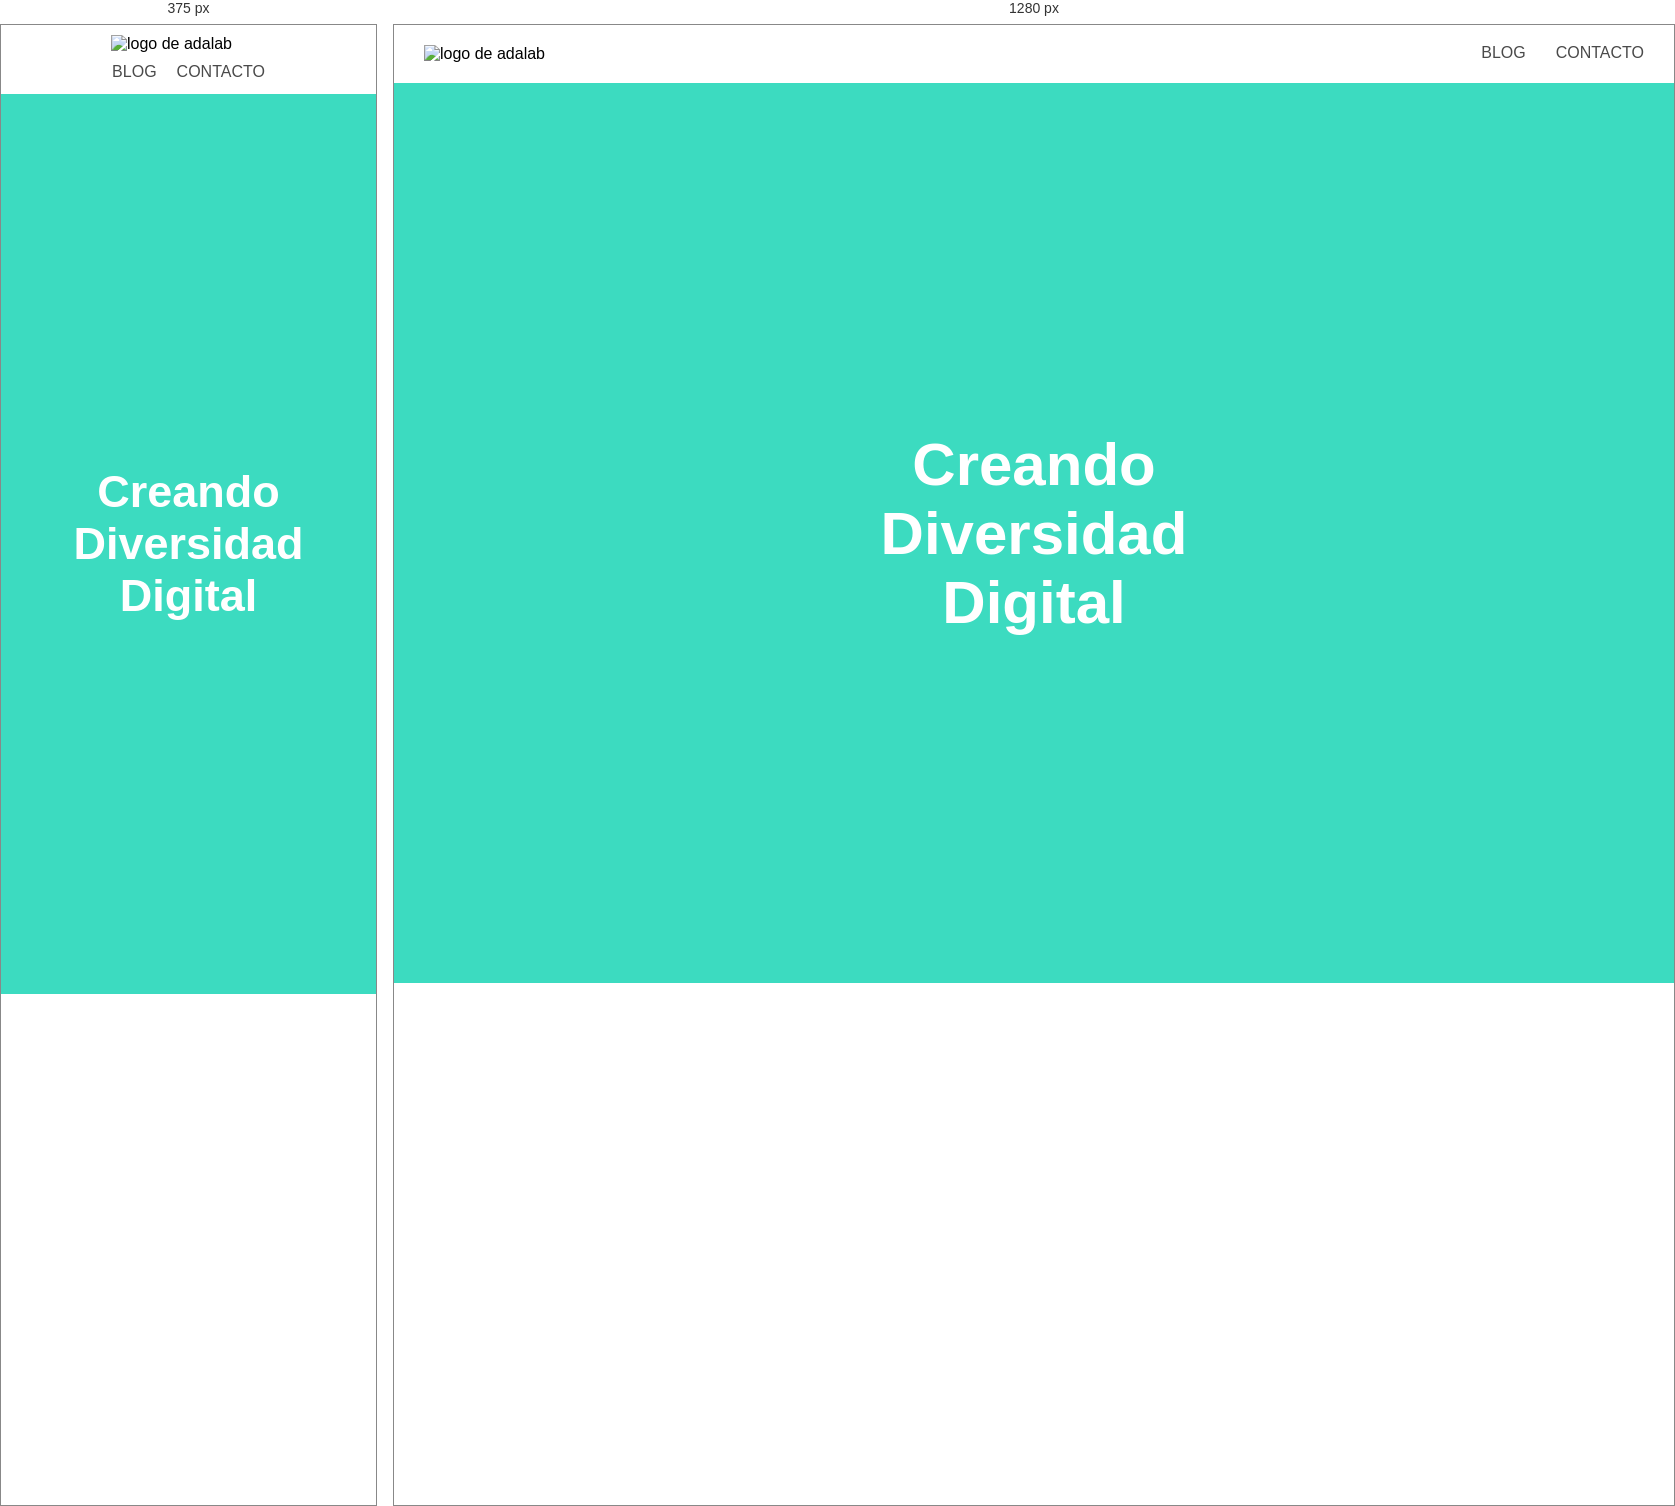
Rendered at 375 px and 1280 px, left to right.

<!-- file: index.html -->
<!DOCTYPE html>
<html lang="es">
  <head>
    <meta charset="UTF-8" />
    <meta http-equiv="X-UA-Compatible" content="IE=edge" />
    <meta name="viewport" content="width=device-width, initial-scale=1.0" />
    <title>Adalab</title>
    <link rel="preconnect" href="https://fonts.gstatic.com" />
    <link
      href="https://fonts.googleapis.com/css2?
family=Rubik:wght@400;700&display=swap"
      rel="stylesheet"
    />
    <link rel="stylesheet" href="./style/main.css" />
  </head>
  <body class="body">
    <header class="header">
      <img
        src="./image/adalab-logo-155x61.png"
        alt="logo de adalab"
        class="logo"
      />

      <ul class="menu">
        <li class="li-blog">BLOG</li>
        <li class="li-contact">CONTACTO</li>
      </ul>
    </header>

    <main class="main">
      <h2>Creando</h2>
      <h2>Diversidad</h2>
      <h2>Digital</h2>
    </main>
  </body>
</html>


/* @media block from main.css */
@media all and (min-width: 768px) {
  .main {
    font-size: 40px;
  }
  .header {
    flex-direction: row;
    justify-content: space-between;
  }
  .logo {
    margin-left: 30px;
    margin-bottom: 20px;
    margin-top: 20px;
  }
  .li-contact {
    margin-right: 30px;
  }
  .li-blog {
    margin-right: 20px;
  }
}